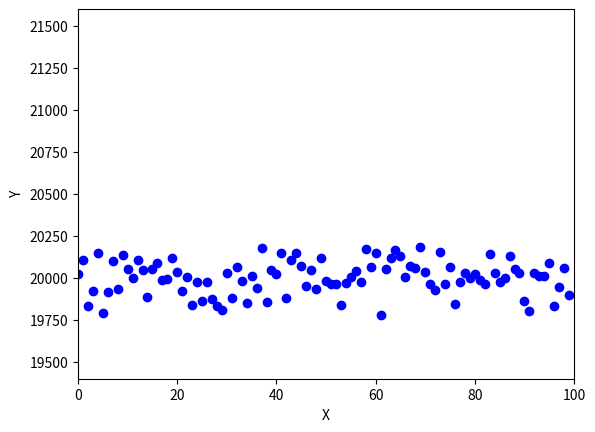

Write the Python code that produced this figure.
#!/usr/bin/env python

import matplotlib.pyplot as plt
import numpy as np
import itertools as it

def coin_toss(lim):
    _randomized = np.random.randint(2, size=lim)
    _succeed = [i for i in _randomized if i == 1]
    return len(_succeed)

X = []
Y = []
lim = 100

for i in range(lim):
    X.append(i)
    Y.append(coin_toss(lim = 40000))

print (X)
print (Y)

plt.xlim(0, lim)
plt.ylim(19400, 21600)
plt.xlabel('X')
plt.ylabel('Y')
plt.plot(X, Y, 'o', color="blue")
plt.show()
plt.savefig("image.png")
